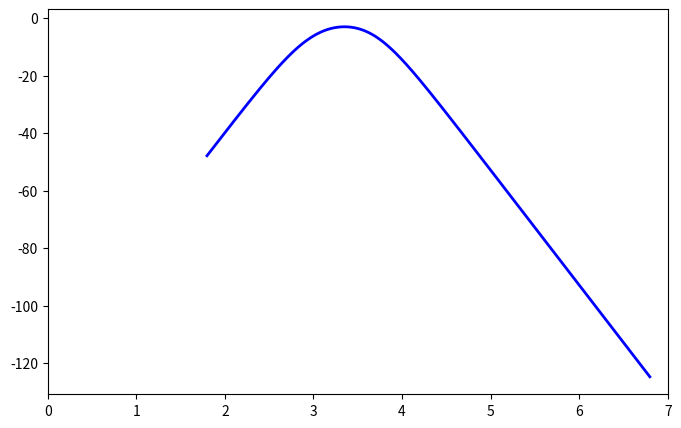

Source code (Python): (Note: this script raises an exception after producing the figure.)
import numpy as np
import matplotlib.pyplot as plt

# Component values
C1_highpass, C2_highpass, C1_lowpass, C2_lowpass = 220e-9, 220e-9, 200e-9, 220e-9  # 100 nF
R1_highpass, R2_highpass, R1_lowpass, R2_lowpass = 4.6e3, 4.6e3, 1e3, 1e3  # 5 kΩ

# Frequency range (log scale)
frequencies = np.linspace(0, 1e6, 100000)  # 10 Hz to 100 kHz
w = 2 * np.pi * frequencies  # Convert to angular frequency

# Low-pass filter magnitude response
def highpass(w, C1, C2, R1, R2):
    magnitude = ((w ** 2) * C1 * C2 * R1 * R2)/ np.sqrt((1 - (w ** 2) * C1 * C2 * R1 * R2) ** 2 + (w * R2 * (C1 + C2)) ** 2)
    return 20 * np.log10(magnitude)  # Use log10, not log

def lowpass(w, C1, C2, R1, R2):
    magnitude = 1 / np.sqrt((1 - (w ** 2) * C1 * C2 * R1 * R2) ** 2 + (w * C1 * (R1 + R2)) ** 2)
    return 20 * np.log10(magnitude)  # Use log10, not log

def bandpass(w, C1_highpass, C2_highpass, C1_lowpass, C2_lowpass, R1_highpass, R2_highpass, R1_lowpass, R2_lowpass):
    return highpass(w, C1_highpass, C2_highpass, R1_highpass, R2_highpass) + lowpass(w, C1_lowpass, C2_lowpass, R1_lowpass, R2_lowpass)

# Compute response
y_values = bandpass(w, C1_highpass, C2_highpass, C1_lowpass, C2_lowpass, R1_highpass, R2_highpass, R1_lowpass, R2_lowpass)

# Calculate -3 dB cutoff frequency
fc_lowpass = 1 / (2 * np.pi * np.sqrt(C1_lowpass * C2_lowpass * R1_lowpass * R2_lowpass))
fc_highpass = 1 / (2 * np.pi * np.sqrt(C1_highpass * C2_highpass * R1_highpass * R2_highpass))
fc = np.sqrt(fc_lowpass * fc_highpass)
cutoff_level = -3  # -3 dB standard cutoff level

# Plot
plt.figure(figsize=(8, 5))
plt.xlim(0, 7)
plt.plot(np.log10(w), y_values, label="Band-Pass Filter", color="b", linewidth=2)

print("f, |H(jw)|")
with open("./vals_bandpass.txt", "r") as file:
    lines = file.readlines()
    lines.pop(0)
    for l in lines:
        f, v = l.split()
        f = float(f)
        v = float(v)
        
        print(np.log10(2*(np.pi)*f), 20*np.log10(v/5))
        plt.scatter(np.log10(2*(np.pi)*f), 20*np.log10(v/5), color="orange")

# Customization
plt.xlabel("Frequency (Hz)", fontsize=12)
plt.ylabel("Magnitude (dB)", fontsize=12)
plt.title("Band-Pass Filter Frequency Response", fontsize=14)
plt.grid(which="both", linestyle="--", linewidth=0.5)
plt.axhline(cutoff_level, color="r", linestyle="--", linewidth=1, label="-3 dB Cutoff")
plt.axvline(fc, color="g", linestyle="--", linewidth=1, label=f"Cutoff Frequency: {fc:.1f} Hz")
plt.legend(fontsize=10)
plt.show()
